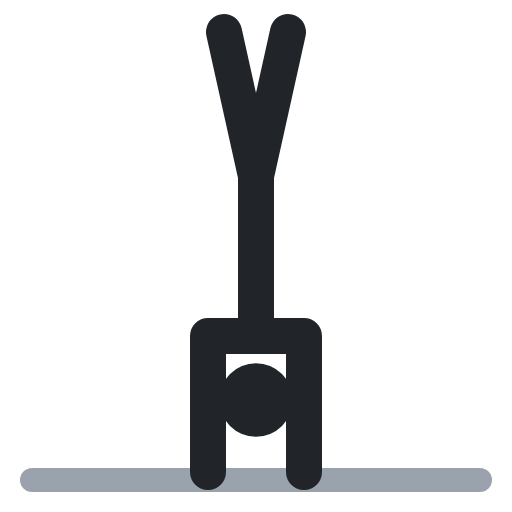
t = 0.00 s
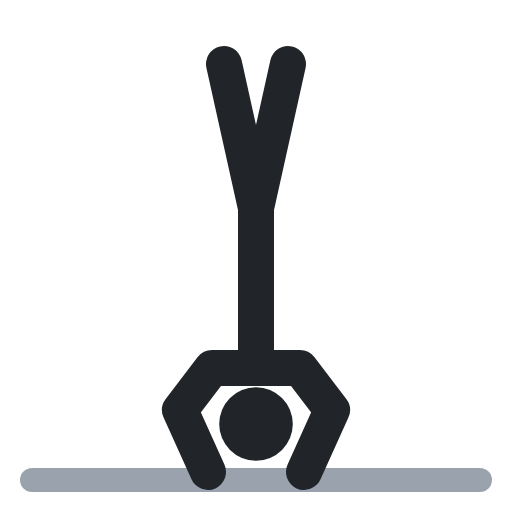
t = 0.40 s
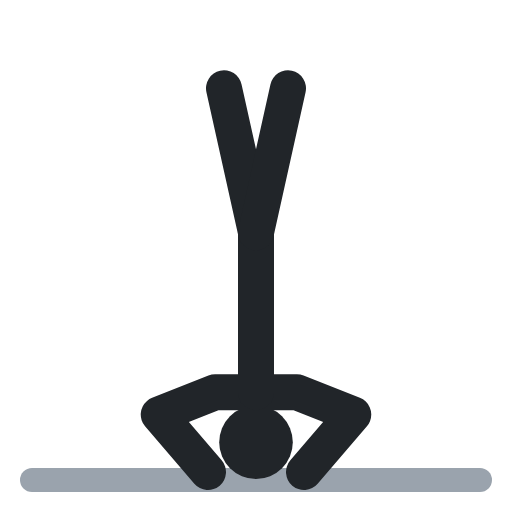
t = 0.60 s
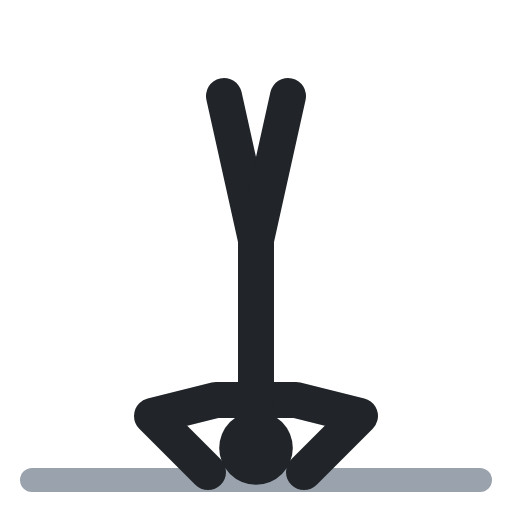
t = 1.00 s
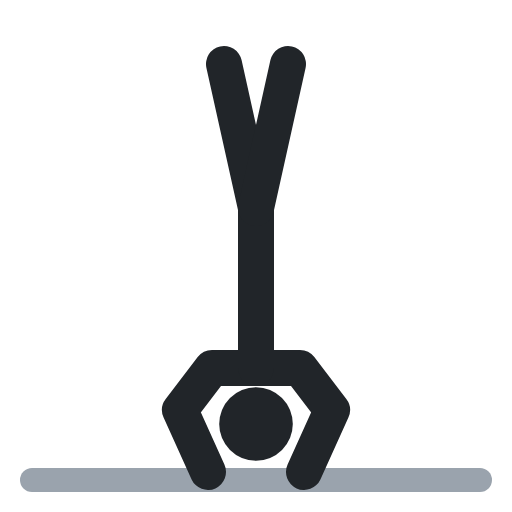
t = 1.40 s
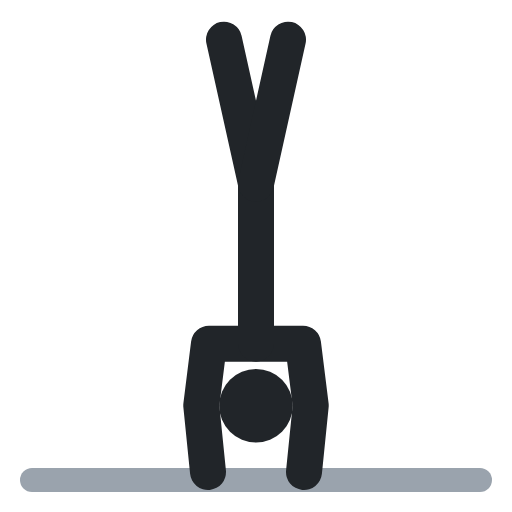
t = 1.60 s

The animated SVG that drew these frames (rendered in a browser with its animation timeline set to each time). Animation: 5 SMIL elements (animate=5); one cycle of 2.00 s, repeats indefinitely.

<svg xmlns="http://www.w3.org/2000/svg" viewBox="0 0 64 64" fill="none" stroke-linecap="round" stroke-linejoin="round"><polyline points="4,60 60,60" stroke="#9aa3ad" stroke-width="3"/><circle cx="32" cy="50" r="4.6" fill="#212529"><animate attributeName="cy" values="50;56;56;50;50" keyTimes="0;.4;.5;.9;1" calcMode="spline" keySplines=".45 0 .55 1;.45 0 .55 1;.45 0 .55 1;.45 0 .55 1" dur="2s" repeatCount="indefinite"/></circle><polyline points="26,59 26,50.5 26,42 38,42 38,50.5 38,59" stroke="#212529" stroke-width="4.5"><animate attributeName="points" values="26,59 26,50.5 26,42 38,42 38,50.5 38,59;26,59 19,52 27,50 37,50 45,52 38,59;26,59 19,52 27,50 37,50 45,52 38,59;26,59 26,50.5 26,42 38,42 38,50.5 38,59;26,59 26,50.5 26,42 38,42 38,50.5 38,59" keyTimes="0;.4;.5;.9;1" calcMode="spline" keySplines=".45 0 .55 1;.45 0 .55 1;.45 0 .55 1;.45 0 .55 1" dur="2s" repeatCount="indefinite"/></polyline><polyline points="32,42 32,22" stroke="#212529" stroke-width="4.5"><animate attributeName="points" values="32,42 32,22;32,50 32,30;32,50 32,30;32,42 32,22;32,42 32,22" keyTimes="0;.4;.5;.9;1" calcMode="spline" keySplines=".45 0 .55 1;.45 0 .55 1;.45 0 .55 1;.45 0 .55 1" dur="2s" repeatCount="indefinite"/></polyline><polyline points="32,22 28,4" stroke="#212529" stroke-width="4.5"><animate attributeName="points" values="32,22 28,4;32,30 28,12;32,30 28,12;32,22 28,4;32,22 28,4" keyTimes="0;.4;.5;.9;1" calcMode="spline" keySplines=".45 0 .55 1;.45 0 .55 1;.45 0 .55 1;.45 0 .55 1" dur="2s" repeatCount="indefinite"/></polyline><polyline points="32,22 36,4" stroke="#212529" stroke-width="4.5"><animate attributeName="points" values="32,22 36,4;32,30 36,12;32,30 36,12;32,22 36,4;32,22 36,4" keyTimes="0;.4;.5;.9;1" calcMode="spline" keySplines=".45 0 .55 1;.45 0 .55 1;.45 0 .55 1;.45 0 .55 1" dur="2s" repeatCount="indefinite"/></polyline></svg>
